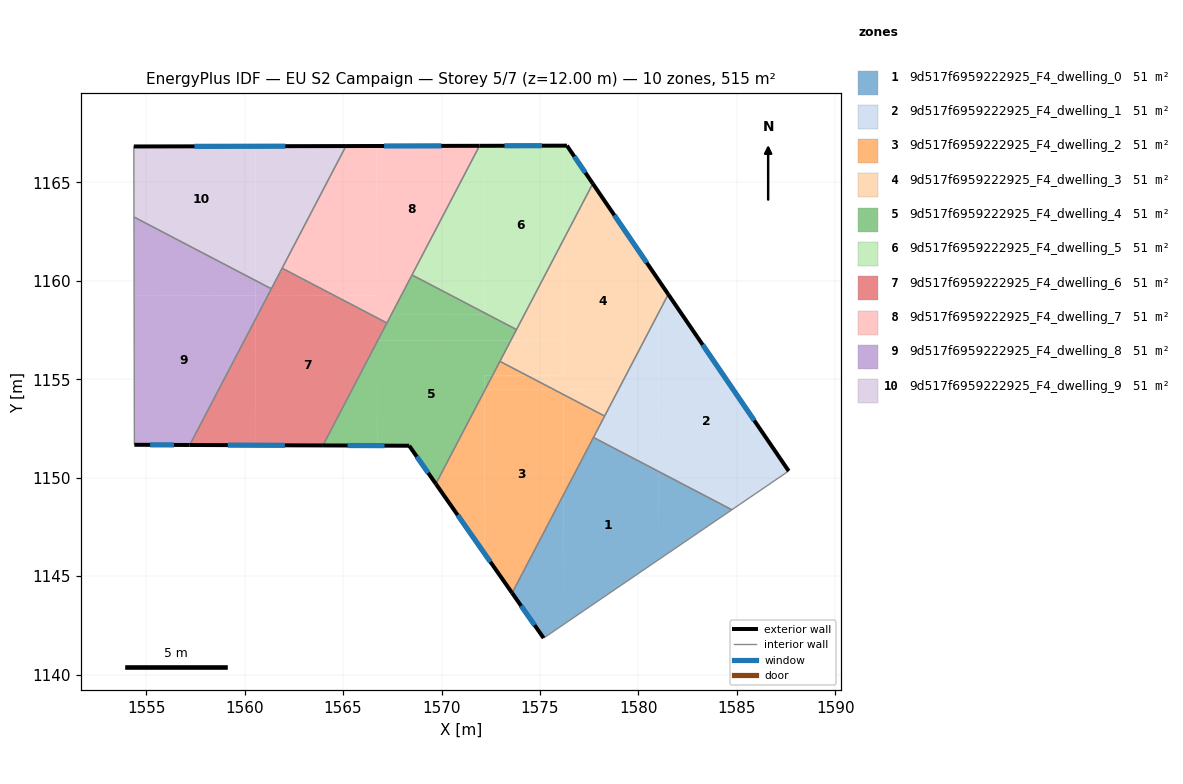
=== STOREY PLAN SPEC (per zone: floor XY polygon, exterior-wall plan segments, windows/doors) ===
zone 1: 9d517f6959222925_F4_dwelling_0  (51.5 m²)
  floor: (1581.03, 1150.31) (1581.04, 1145.85) (1576.22, 1142.56) (1576.21, 1149.16) (1577.72, 1152.04)
  floor: (1584.74, 1148.37) (1581.04, 1145.85) (1581.03, 1150.31)
  floor: (1576.21, 1149.16) (1576.22, 1142.56) (1575.18, 1141.86) (1573.59, 1144.14)
  exterior wall: (1573.59, 1144.14) – (1575.18, 1141.86)  [2.8 m]
    window: (1574.04, 1143.49) – (1574.73, 1142.51)  [1.5 m²]
  interior walls: 3
zone 2: 9d517f6959222925_F4_dwelling_1  (51.5 m²)
  floor: (1581.51, 1159.31) (1587.63, 1150.34) (1584.74, 1148.37) (1581.03, 1150.31) (1581.02, 1158.37)
  floor: (1581.03, 1153.90) (1581.03, 1150.31) (1577.72, 1152.04) (1578.68, 1153.90)
  floor: (1581.02, 1158.37) (1581.03, 1154.49) (1578.99, 1154.49)
  floor: (1581.03, 1154.49) (1581.03, 1153.90) (1578.68, 1153.90) (1578.99, 1154.49)
  exterior wall: (1587.63, 1150.34) – (1581.51, 1159.31)  [10.9 m]
    window: (1585.88, 1152.90) – (1583.26, 1156.75)  [6.0 m²]
  interior walls: 4
zone 3: 9d517f6959222925_F4_dwelling_2  (51.5 m²)
  floor: (1576.82, 1153.90) (1576.20, 1153.89) (1576.21, 1149.16) (1573.59, 1144.14) (1572.20, 1146.13) (1572.18, 1154.42) (1572.22, 1154.48) (1575.69, 1154.48)
  floor: (1572.18, 1154.42) (1572.20, 1146.13) (1569.71, 1149.69)
  floor: (1575.69, 1154.48) (1572.22, 1154.48) (1572.59, 1155.19) (1574.33, 1155.19)
  floor: (1578.28, 1153.13) (1576.21, 1149.16) (1576.20, 1153.89) (1576.82, 1153.90)
  floor: (1574.33, 1155.19) (1572.59, 1155.19) (1572.96, 1155.91)
  exterior wall: (1569.71, 1149.69) – (1573.59, 1144.14)  [6.8 m]
    window: (1570.82, 1148.10) – (1572.48, 1145.73)  [3.7 m²]
  interior walls: 4
zone 4: 9d517f6959222925_F4_dwelling_3  (51.5 m²)
  floor: (1577.68, 1164.93) (1581.02, 1160.04) (1581.02, 1158.37) (1578.99, 1154.49) (1575.69, 1154.48) (1574.33, 1155.19) (1576.20, 1155.20) (1576.18, 1162.07)
  floor: (1581.02, 1160.04) (1581.51, 1159.31) (1581.02, 1158.37)
  floor: (1576.19, 1156.98) (1576.20, 1155.20) (1574.33, 1155.19) (1572.96, 1155.91) (1573.52, 1156.97)
  floor: (1578.99, 1154.49) (1578.68, 1153.90) (1576.82, 1153.90) (1575.69, 1154.48)
  floor: (1576.18, 1162.07) (1576.19, 1156.98) (1573.52, 1156.97)
  floor: (1578.68, 1153.90) (1578.28, 1153.13) (1576.82, 1153.90)
  exterior wall: (1581.51, 1159.31) – (1577.68, 1164.93)  [6.8 m]
    window: (1580.42, 1160.92) – (1578.78, 1163.33)  [3.7 m²]
  interior walls: 4
zone 5: 9d517f6959222925_F4_dwelling_4  (51.5 m²)
  floor: (1573.52, 1156.97) (1572.59, 1155.19) (1572.18, 1155.19) (1572.18, 1154.42) (1569.71, 1149.69) (1568.36, 1151.62) (1566.73, 1151.63) (1566.72, 1156.89) (1566.76, 1156.96)
  floor: (1566.72, 1156.89) (1566.73, 1151.63) (1563.98, 1151.64)
  floor: (1572.59, 1155.19) (1572.22, 1154.48) (1572.18, 1154.48) (1572.18, 1155.19)
  floor: (1572.18, 1158.37) (1572.18, 1158.28) (1567.44, 1158.27) (1568.50, 1160.30)
  floor: (1573.81, 1157.52) (1573.52, 1156.97) (1566.76, 1156.96) (1567.44, 1158.27) (1572.18, 1158.28) (1572.18, 1158.37)
  exterior wall: (1568.36, 1151.62) – (1569.71, 1149.69)  [2.4 m]
    window: (1568.74, 1151.07) – (1569.32, 1150.24)  [1.3 m²]
  exterior wall: (1563.97, 1151.64) – (1568.36, 1151.62)  [4.4 m]
    window: (1565.23, 1151.63) – (1567.10, 1151.63)  [2.4 m²]
  interior walls: 5
zone 6: 9d517f6959222925_F4_dwelling_5  (51.5 m²)
  floor: (1572.16, 1166.85) (1572.18, 1158.37) (1568.50, 1160.30) (1571.93, 1166.85)
  floor: (1576.17, 1166.86) (1576.18, 1162.07) (1573.81, 1157.52) (1572.18, 1158.37) (1572.16, 1166.85)
  floor: (1576.37, 1166.86) (1577.68, 1164.93) (1576.18, 1162.07) (1576.17, 1166.86)
  exterior wall: (1576.37, 1166.86) – (1571.93, 1166.85)  [4.4 m]
    window: (1575.10, 1166.86) – (1573.20, 1166.86)  [2.4 m²]
  exterior wall: (1577.68, 1164.93) – (1576.37, 1166.86)  [2.3 m]
    window: (1577.31, 1165.49) – (1576.74, 1166.31)  [1.3 m²]
  interior walls: 3
zone 7: 9d517f6959222925_F4_dwelling_6  (51.5 m²)
  floor: (1566.72, 1158.12) (1566.72, 1156.90) (1563.98, 1151.64) (1560.57, 1151.65) (1560.56, 1158.07) (1561.17, 1159.23) (1564.58, 1159.24)
  floor: (1560.56, 1158.07) (1560.57, 1151.65) (1557.21, 1151.66)
  floor: (1567.22, 1157.86) (1566.76, 1156.96) (1566.72, 1156.96) (1566.72, 1158.12)
  floor: (1564.58, 1159.24) (1561.17, 1159.23) (1561.90, 1160.64)
  exterior wall: (1557.21, 1151.66) – (1563.97, 1151.64)  [6.8 m]
    window: (1559.14, 1151.65) – (1562.04, 1151.64)  [3.7 m²]
  interior walls: 4
zone 8: 9d517f6959222925_F4_dwelling_7  (51.5 m²)
  floor: (1566.70, 1166.84) (1566.72, 1159.24) (1564.58, 1159.24) (1561.90, 1160.64) (1565.15, 1166.84)
  floor: (1571.93, 1166.85) (1567.44, 1158.27) (1566.72, 1158.27) (1566.70, 1166.84)
  floor: (1566.72, 1159.24) (1566.72, 1158.12) (1564.58, 1159.24)
  floor: (1567.44, 1158.27) (1567.22, 1157.86) (1566.72, 1158.12) (1566.72, 1158.27)
  exterior wall: (1571.93, 1166.85) – (1565.15, 1166.84)  [6.8 m]
    window: (1569.99, 1166.85) – (1567.08, 1166.84)  [3.7 m²]
  interior walls: 4
zone 9: 9d517f6959222925_F4_dwelling_8  (51.5 m²)
  floor: (1560.56, 1159.25) (1560.56, 1158.07) (1557.21, 1151.66) (1554.40, 1151.67) (1554.39, 1159.24)
  floor: (1561.36, 1159.59) (1561.17, 1159.23) (1560.56, 1159.23) (1560.56, 1160.01)
  floor: (1561.17, 1159.23) (1560.56, 1158.07) (1560.56, 1159.23)
  floor: (1560.56, 1160.01) (1560.56, 1159.25) (1554.39, 1159.24) (1554.38, 1163.24)
  exterior wall: (1554.40, 1151.67) – (1557.21, 1151.66)  [2.8 m]
    window: (1555.20, 1151.67) – (1556.41, 1151.66)  [1.5 m²]
  interior walls: 3
zone 10: 9d517f6959222925_F4_dwelling_9  (51.5 m²)
  floor: (1560.55, 1166.83) (1560.56, 1160.01) (1554.38, 1163.24) (1554.37, 1166.82)
  floor: (1565.15, 1166.84) (1561.36, 1159.59) (1560.56, 1160.01) (1560.55, 1166.83)
  exterior wall: (1565.15, 1166.84) – (1554.37, 1166.82)  [10.8 m]
    window: (1562.07, 1166.84) – (1557.45, 1166.83)  [5.9 m²]
  interior walls: 4

=== DERIVED (storey summary) ===
Building: EU S2 Campaign
Storey: 5 of 7  (floor level z = 12.00 m)
Storey gross floor area: 514.8 m²
Zones on this storey: 10
  - 9d517f6959222925_F4_dwelling_0: floor 51.5 m²; exterior wall 2.8 m (8.4 m²); 1 window(s) 1.5 m²; WWR 18.4%
  - 9d517f6959222925_F4_dwelling_1: floor 51.5 m²; exterior wall 10.9 m (32.6 m²); 1 window(s) 6.0 m²; WWR 18.4%
  - 9d517f6959222925_F4_dwelling_2: floor 51.5 m²; exterior wall 6.8 m (20.3 m²); 1 window(s) 3.7 m²; WWR 18.4%
  - 9d517f6959222925_F4_dwelling_3: floor 51.5 m²; exterior wall 6.8 m (20.4 m²); 1 window(s) 3.7 m²; WWR 18.4%
  - 9d517f6959222925_F4_dwelling_4: floor 51.5 m²; exterior wall 6.7 m (20.2 m²); 2 window(s) 3.7 m²; WWR 18.4%
  - 9d517f6959222925_F4_dwelling_5: floor 51.5 m²; exterior wall 6.8 m (20.3 m²); 2 window(s) 3.7 m²; WWR 18.4%
  - 9d517f6959222925_F4_dwelling_6: floor 51.5 m²; exterior wall 6.8 m (20.3 m²); 1 window(s) 3.7 m²; WWR 18.4%
  - 9d517f6959222925_F4_dwelling_7: floor 51.5 m²; exterior wall 6.8 m (20.3 m²); 1 window(s) 3.7 m²; WWR 18.4%
  - 9d517f6959222925_F4_dwelling_8: floor 51.5 m²; exterior wall 2.8 m (8.4 m²); 1 window(s) 1.5 m²; WWR 18.4%
  - 9d517f6959222925_F4_dwelling_9: floor 51.5 m²; exterior wall 10.8 m (32.3 m²); 1 window(s) 5.9 m²; WWR 18.4%
Zone adjacency (shared interzone walls):
  - 9d517f6959222925_F4_dwelling_0 ↔ 9d517f6959222925_F4_dwelling_1
  - 9d517f6959222925_F4_dwelling_0 ↔ 9d517f6959222925_F4_dwelling_2
  - 9d517f6959222925_F4_dwelling_1 ↔ 9d517f6959222925_F4_dwelling_2
  - 9d517f6959222925_F4_dwelling_1 ↔ 9d517f6959222925_F4_dwelling_3
  - 9d517f6959222925_F4_dwelling_2 ↔ 9d517f6959222925_F4_dwelling_3
  - 9d517f6959222925_F4_dwelling_2 ↔ 9d517f6959222925_F4_dwelling_4
  - 9d517f6959222925_F4_dwelling_3 ↔ 9d517f6959222925_F4_dwelling_4
  - 9d517f6959222925_F4_dwelling_3 ↔ 9d517f6959222925_F4_dwelling_5
  - 9d517f6959222925_F4_dwelling_4 ↔ 9d517f6959222925_F4_dwelling_5
  - 9d517f6959222925_F4_dwelling_4 ↔ 9d517f6959222925_F4_dwelling_6
  - 9d517f6959222925_F4_dwelling_4 ↔ 9d517f6959222925_F4_dwelling_7
  - 9d517f6959222925_F4_dwelling_5 ↔ 9d517f6959222925_F4_dwelling_7
  - 9d517f6959222925_F4_dwelling_6 ↔ 9d517f6959222925_F4_dwelling_7
  - 9d517f6959222925_F4_dwelling_6 ↔ 9d517f6959222925_F4_dwelling_8
  - 9d517f6959222925_F4_dwelling_6 ↔ 9d517f6959222925_F4_dwelling_9
  - 9d517f6959222925_F4_dwelling_7 ↔ 9d517f6959222925_F4_dwelling_9
  - 9d517f6959222925_F4_dwelling_8 ↔ 9d517f6959222925_F4_dwelling_9